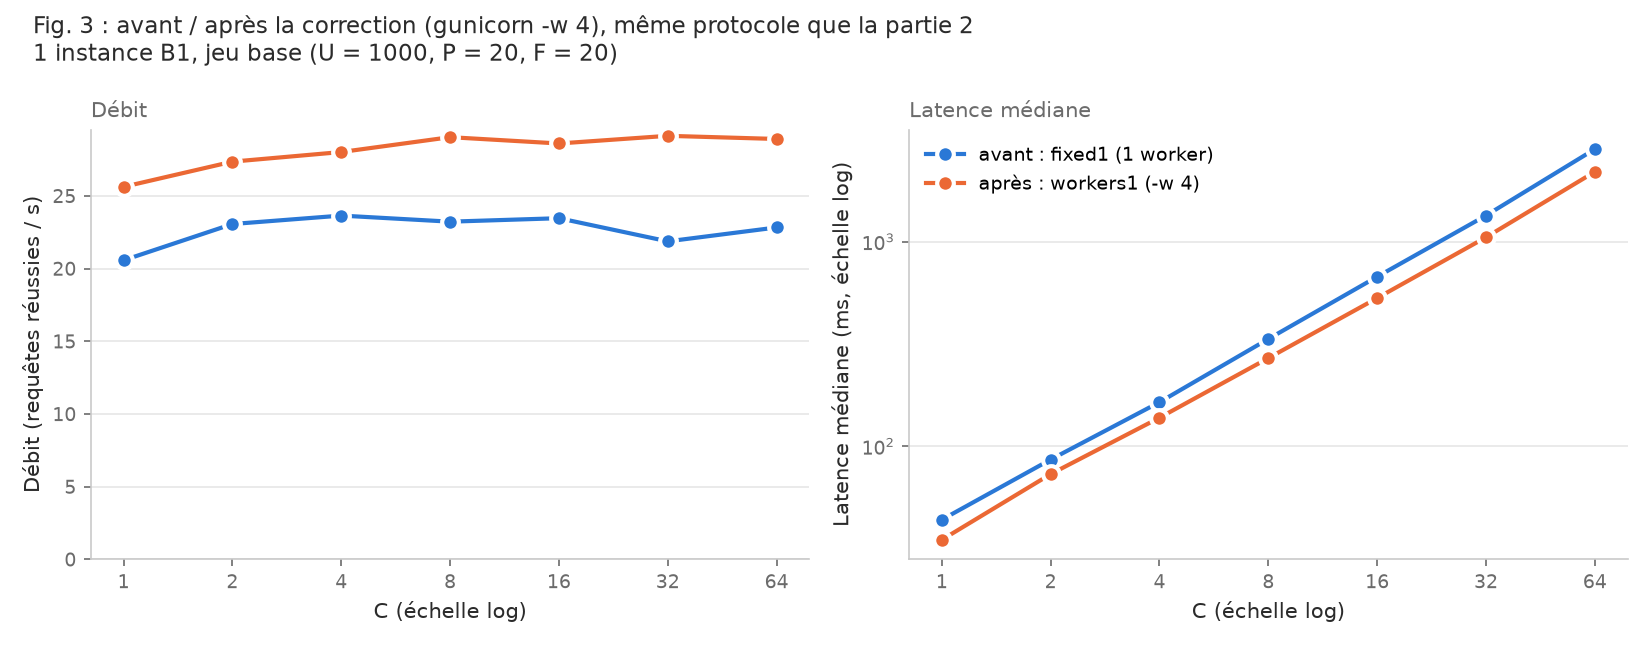

The table this chart was drawn from, first rows:
version, N_instances, C_concurrent_users, window_s, requests_after_warmup, requests_ok, requests_failed, http_statuses, client_errors, active_instances, throughput_req_per_s, client_median_ms, server_median_ms, little_prediction_ms
avant : fixed1 (1 worker), 1, 1, 39.7, 817, 817, 0, 200, , 1, 20.6, 43.7, 27.4, 48.6
avant : fixed1 (1 worker), 1, 2, 39.6, 914, 914, 0, 200, , 1, 23.1, 86.0, 27.3, 86.7
avant : fixed1 (1 worker), 1, 4, 39.7, 938, 938, 0, 200, , 1, 23.6, 164.0, 27.2, 169.2
avant : fixed1 (1 worker), 1, 8, 39.4, 916, 916, 0, 200, , 1, 23.2, 334.1, 28.1, 344.4
avant : fixed1 (1 worker), 1, 16, 39.2, 919, 919, 0, 200, , 1, 23.5, 673.1, 28.2, 681.9
avant : fixed1 (1 worker), 1, 32, 38.5, 841, 841, 0, 200, , 1, 21.9, 1341, 27.7, 1463
avant : fixed1 (1 worker), 1, 64, 37.2, 849, 849, 0, 200, , 1, 22.8, 2830, 28.6, 2804
après : workers1 (-w 4), 1, 1, 39.7, 1016, 1016, 0, 200, , 1, 25.6, 34.8, 23.2, 39.0
après : workers1 (-w 4), 1, 2, 39.7, 1085, 1085, 0, 200, , 1, 27.4, 73.0, 23.9, 73.1
après : workers1 (-w 4), 1, 4, 39.6, 1109, 1109, 0, 200, , 1, 28.0, 137.7, 24.1, 142.8
après : workers1 (-w 4), 1, 8, 39.4, 1145, 1145, 0, 200, , 1, 29.0, 269.3, 23.9, 275.5
après : workers1 (-w 4), 1, 16, 39.2, 1120, 1120, 0, 200, , 1, 28.6, 529.5, 24.6, 559.3
après : workers1 (-w 4), 1, 32, 38.4, 1118, 1118, 0, 200, , 1, 29.1, 1049, 24.0, 1098
après : workers1 (-w 4), 1, 64, 37.2, 1076, 1076, 0, 200, , 1, 28.9, 2193, 24.4, 2213
